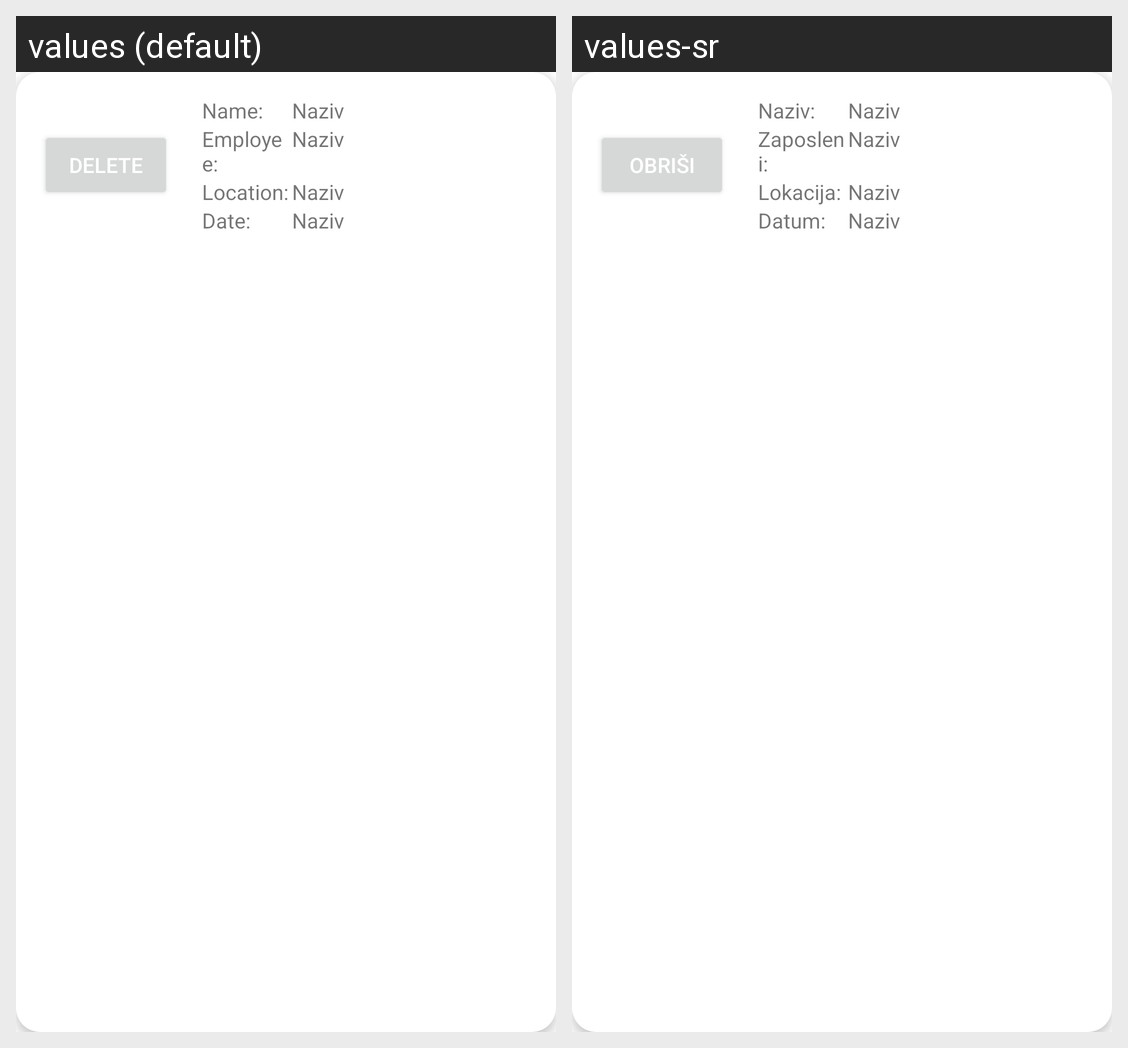

Strings drawn on this Android screen and how each of the app's shown locales translates them:
Android screen res/layout/asset_recycler_item.xml rendered under 2 locales, left to right: values (default), values-sr. Device: Nexus 5 (rendered at 1080×1920; each locale shown at half size, 540×960, under a caption strip naming it); theme Theme.AssetManager.
Strings drawn on this screen, with the default value and each locale's value (text and hints the layout hard-codes, and strings that could not be matched under every locale, appear in the picture but are not listed):

employee_del_btn_text
  values: Delete
  values-sr: Obriši

asset_name_lbl
  values: Name:
  values-sr: Naziv:

asset_employee_lbl
  values: Employee:
  values-sr: Zaposleni:

asset_location_lbl
  values: Location:
  values-sr: Lokacija:

asset_date_lbl
  values: Date:
  values-sr: Datum:
